Run: headless pygame with SDL's dummy video driver; simulated clock (each Clock.tick advances the game by its frame time, no real sleeping); random seed 0; keys injected as events and as key.get_pressed() state; no mouse input; restart key R tapped at the start of phases 3 and 4.
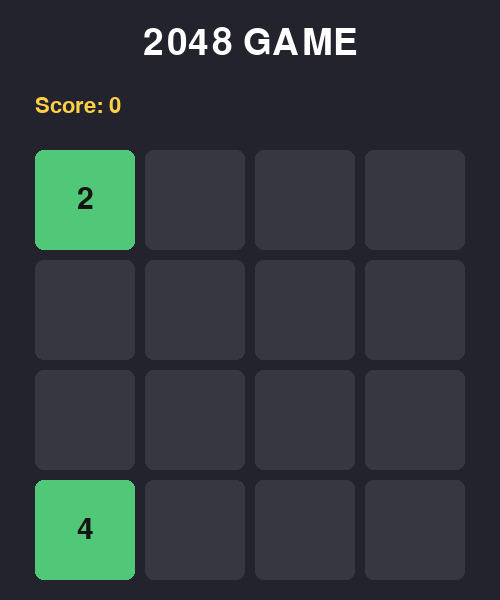
Frame 1 of 4 · flips 1–60 · no input
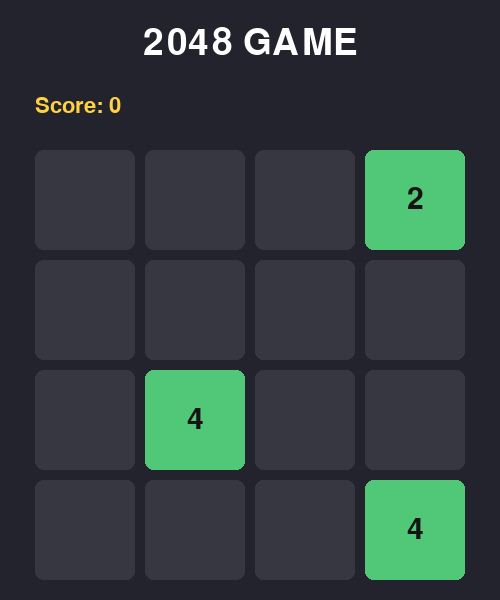
Frame 2 of 4 · flips 61–180 · tapped SPACE, RETURN · held RIGHT (→), D
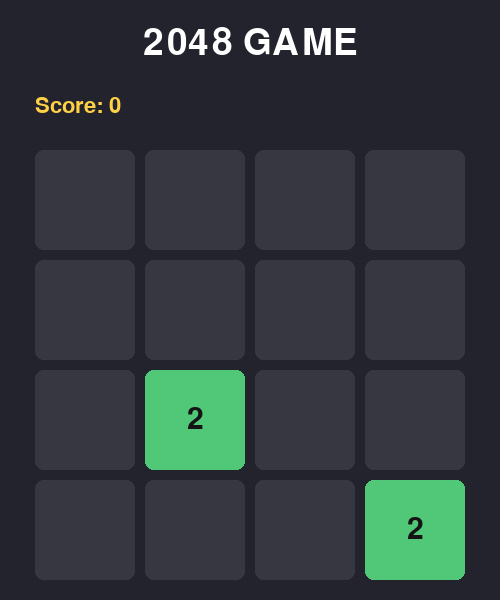
Frame 3 of 4 · flips 181–300 · tapped R · held DOWN (↓), S
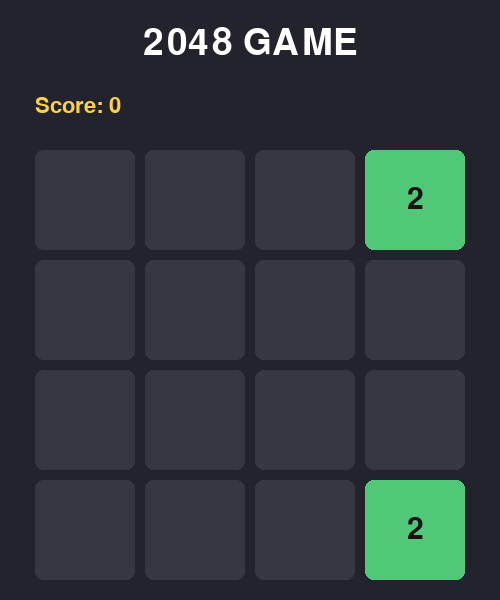
Frame 4 of 4 · flips 301–420 · tapped R · held LEFT (←), A, UP (↑), W

The pygame program that drew these frames:

import pygame
import random

pygame.init()

# Screen
WIDTH = 500
HEIGHT = 600

screen = pygame.display.set_mode((WIDTH, HEIGHT))
pygame.display.set_caption("2048 Python Game")

clock = pygame.time.Clock()

# Colors
BACKGROUND = (35, 35, 45)
GRID_COLOR = (70, 70, 80)
EMPTY_COLOR = (55, 55, 65)
WHITE = (255, 255, 255)
BLACK = (20, 20, 20)
GREEN = (80, 200, 120)
YELLOW = (255, 210, 70)

# Fonts
title_font = pygame.font.Font(None, 55)
number_font = pygame.font.Font(None, 45)
small_font = pygame.font.Font(None, 32)

# Grid
SIZE = 4
CELL_SIZE = 100
GAP = 10

START_X = 35
START_Y = 150

# Game variables
board = []
score = 0
game_over = False
won = False


def create_board():
    return [[0 for _ in range(SIZE)] for _ in range(SIZE)]


def add_random_tile():

    empty_cells = []

    for row in range(SIZE):
        for col in range(SIZE):

            if board[row][col] == 0:
                empty_cells.append((row, col))

    if empty_cells:

        row, col = random.choice(empty_cells)

        board[row][col] = random.choice([2, 2, 2, 4])


def reset_game():

    global board, score, game_over, won

    board = create_board()

    score = 0
    game_over = False
    won = False

    add_random_tile()
    add_random_tile()


def move_left():

    global score

    moved = False

    for row in range(SIZE):

        # Remove zeros
        numbers = [x for x in board[row] if x != 0]

        # Merge
        new_row = []
        i = 0

        while i < len(numbers):

            if i + 1 < len(numbers) and numbers[i] == numbers[i + 1]:

                value = numbers[i] * 2

                new_row.append(value)

                score += value

                i += 2

            else:

                new_row.append(numbers[i])

                i += 1

        # Add zeros
        new_row += [0] * (SIZE - len(new_row))

        if new_row != board[row]:
            moved = True

        board[row] = new_row

    return moved


def move_right():

    global score

    moved = False

    for row in range(SIZE):

        numbers = [x for x in board[row] if x != 0]

        numbers.reverse()

        new_row = []

        i = 0

        while i < len(numbers):

            if i + 1 < len(numbers) and numbers[i] == numbers[i + 1]:

                value = numbers[i] * 2

                new_row.append(value)

                score += value

                i += 2

            else:

                new_row.append(numbers[i])

                i += 1

        new_row += [0] * (SIZE - len(new_row))

        new_row.reverse()

        if new_row != board[row]:
            moved = True

        board[row] = new_row

    return moved


def transpose():

    global board

    board = [list(row) for row in zip(*board)]


def move_up():

    transpose()

    moved = move_left()

    transpose()

    return moved


def move_down():

    transpose()

    moved = move_right()

    transpose()

    return moved


def can_move():

    # Empty cell exists
    for row in range(SIZE):
        for col in range(SIZE):

            if board[row][col] == 0:
                return True

    # Check horizontal matches
    for row in range(SIZE):
        for col in range(SIZE - 1):

            if board[row][col] == board[row][col + 1]:
                return True

    # Check vertical matches
    for row in range(SIZE - 1):
        for col in range(SIZE):

            if board[row][col] == board[row + 1][col]:
                return True

    return False


def check_win():

    for row in board:
        if 2048 in row:
            return True

    return False


def draw_board():

    screen.fill(BACKGROUND)

    # Title
    title = title_font.render(
        "2048 GAME",
        True,
        WHITE
    )

    screen.blit(
        title,
        (
            WIDTH // 2 - title.get_width() // 2,
            25
        )
    )

    # Score
    score_text = small_font.render(
        f"Score: {score}",
        True,
        YELLOW
    )

    screen.blit(
        score_text,
        (35, 95)
    )

    # Grid
    for row in range(SIZE):

        for col in range(SIZE):

            x = START_X + col * (CELL_SIZE + GAP)
            y = START_Y + row * (CELL_SIZE + GAP)

            value = board[row][col]

            # Empty cell
            pygame.draw.rect(
                screen,
                EMPTY_COLOR,
                (x, y, CELL_SIZE, CELL_SIZE),
                border_radius=8
            )

            if value != 0:

                pygame.draw.rect(
                    screen,
                    GREEN,
                    (x, y, CELL_SIZE, CELL_SIZE),
                    border_radius=8
                )

                number = number_font.render(
                    str(value),
                    True,
                    BLACK
                )

                screen.blit(
                    number,
                    (
                        x + CELL_SIZE // 2 - number.get_width() // 2,
                        y + CELL_SIZE // 2 - number.get_height() // 2
                    )
                )

    # Game Over
    if game_over:

        overlay = pygame.Surface(
            (WIDTH, HEIGHT),
            pygame.SRCALPHA
        )

        overlay.fill((0, 0, 0, 180))

        screen.blit(overlay, (0, 0))

        if won:

            message = title_font.render(
                "YOU WIN!",
                True,
                GREEN
            )

        else:

            message = title_font.render(
                "GAME OVER",
                True,
                WHITE
            )

        screen.blit(
            message,
            (
                WIDTH // 2 - message.get_width() // 2,
                HEIGHT // 2 - 50
            )
        )

        restart = small_font.render(
            "Press R to Restart",
            True,
            YELLOW
        )

        screen.blit(
            restart,
            (
                WIDTH // 2 - restart.get_width() // 2,
                HEIGHT // 2 + 20
            )
        )


# Start
reset_game()

running = True

while running:

    clock.tick(60)

    for event in pygame.event.get():

        if event.type == pygame.QUIT:
            running = False

        if event.type == pygame.KEYDOWN:

            # Restart
            if event.key == pygame.K_r:
                reset_game()

            if not game_over:

                moved = False

                if event.key == pygame.K_LEFT:
                    moved = move_left()

                elif event.key == pygame.K_RIGHT:
                    moved = move_right()

                elif event.key == pygame.K_UP:
                    moved = move_up()

                elif event.key == pygame.K_DOWN:
                    moved = move_down()

                # Add tile after successful move
                if moved:

                    add_random_tile()

                    if check_win():

                        won = True
                        game_over = True

                    elif not can_move():

                        game_over = True

    draw_board()

    pygame.display.update()

pygame.quit()
